The GitHub repository ravenmoon903/Piano-Triad-Recognizer contains a labelled image folder "piano" with 24 categories: a maj, a min, ab maj, ab min, b maj, b min, bb maj, bb min, c maj, c min, d maj, d min, db maj, db min, e maj, e min, eb maj, eb min, f maj, f min, g maj, g min, gb maj, gb min. Examples follow, each with its label.

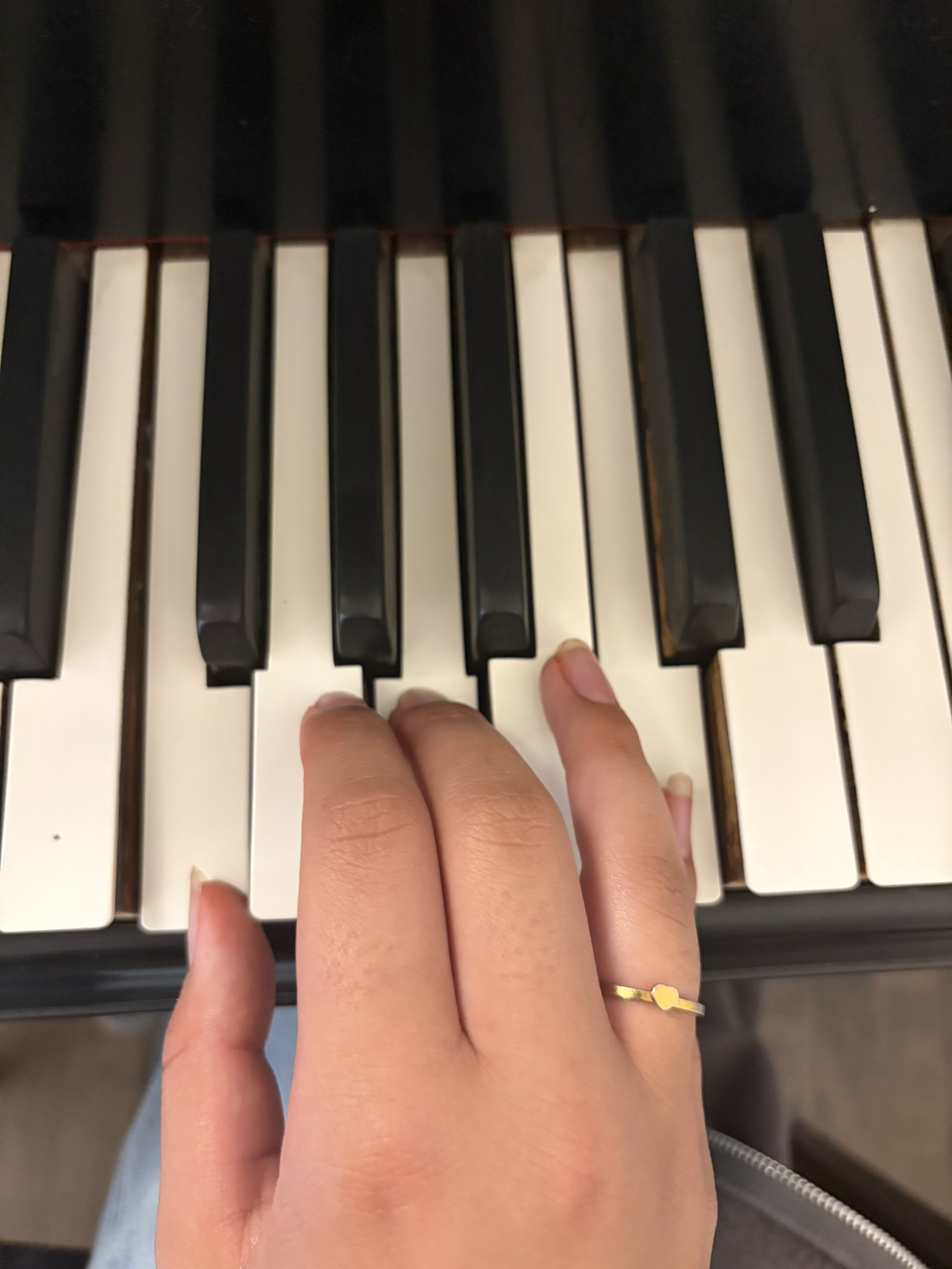
Label: f maj

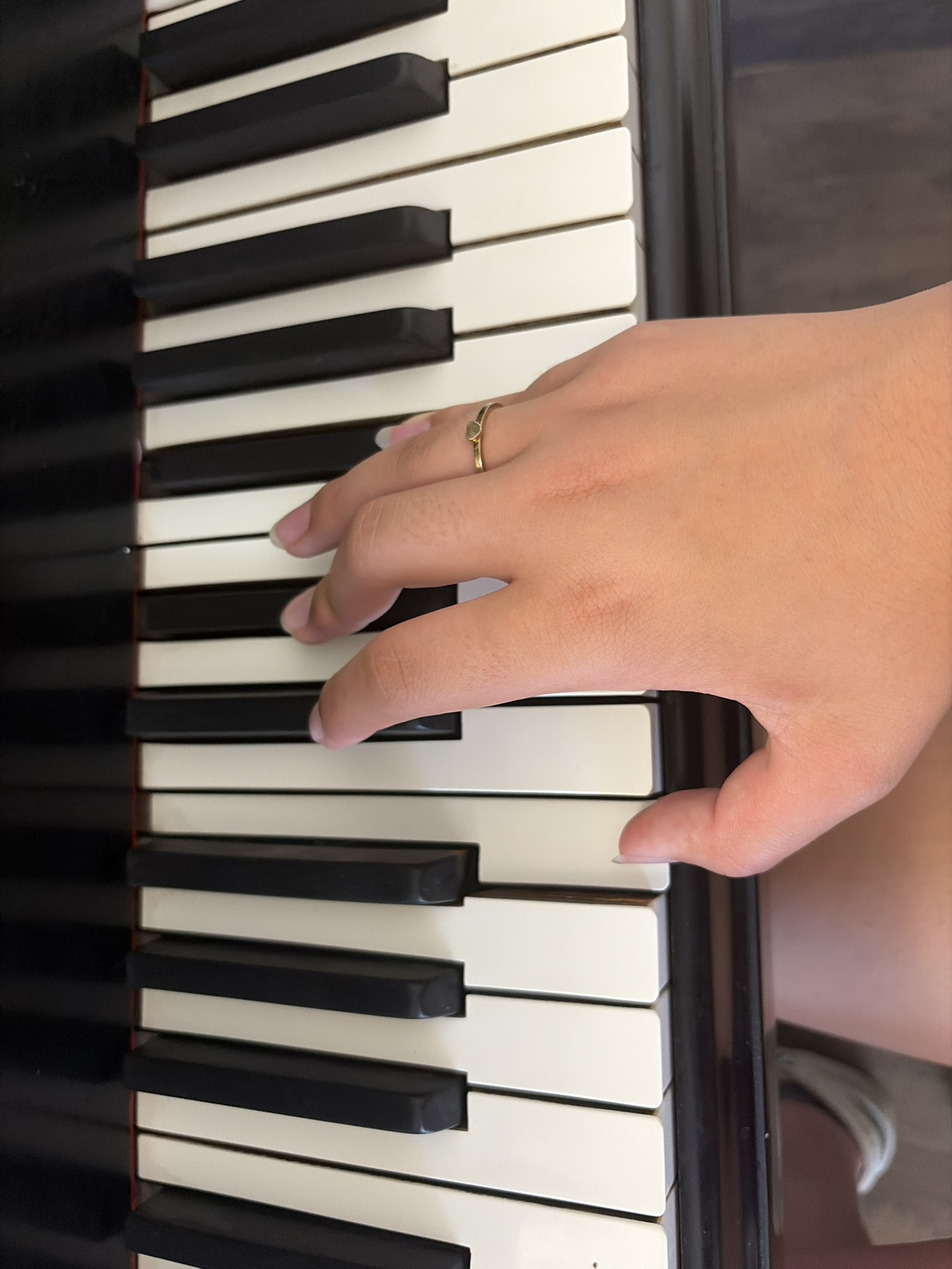
Label: b maj

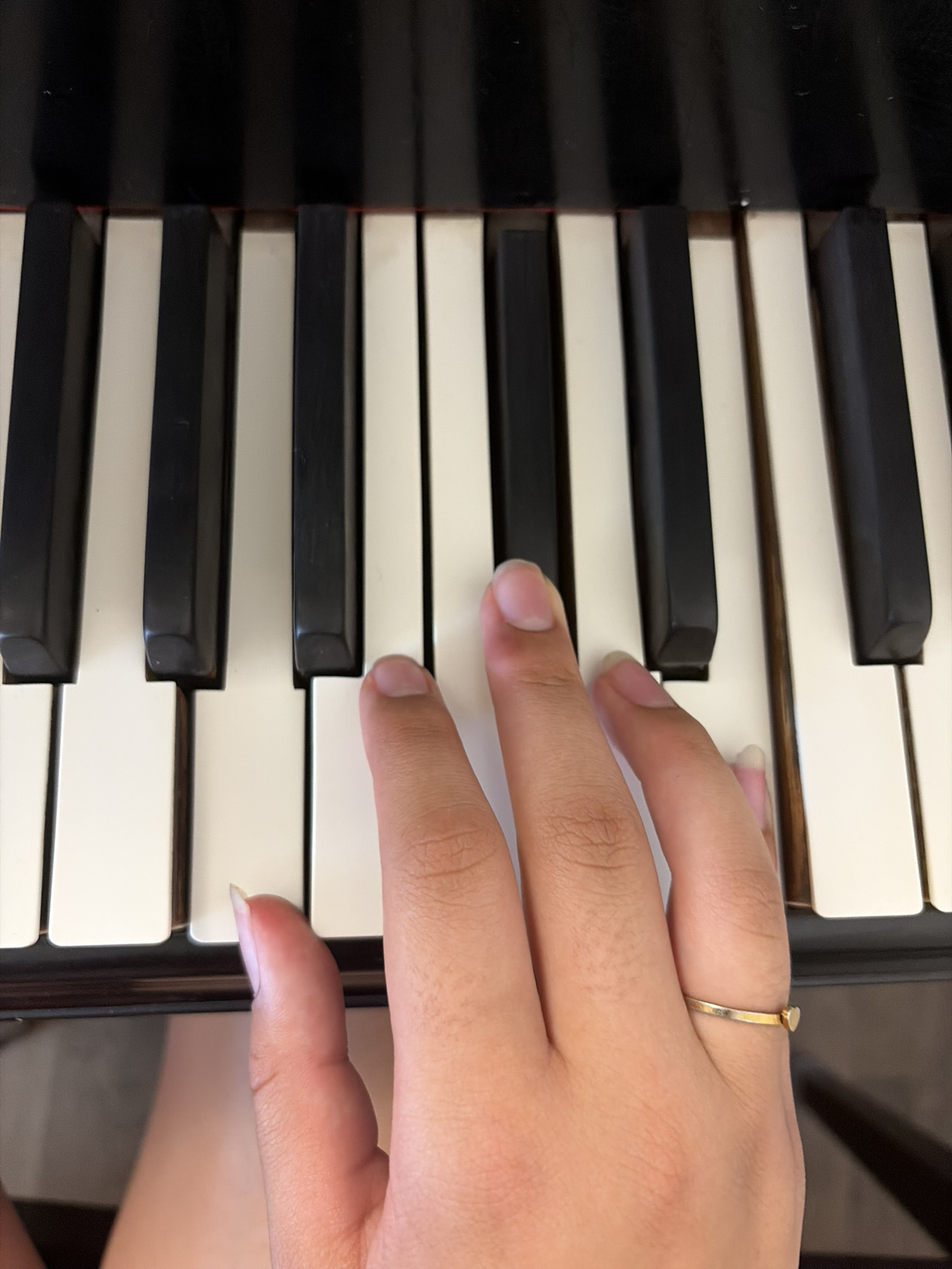
Label: a maj

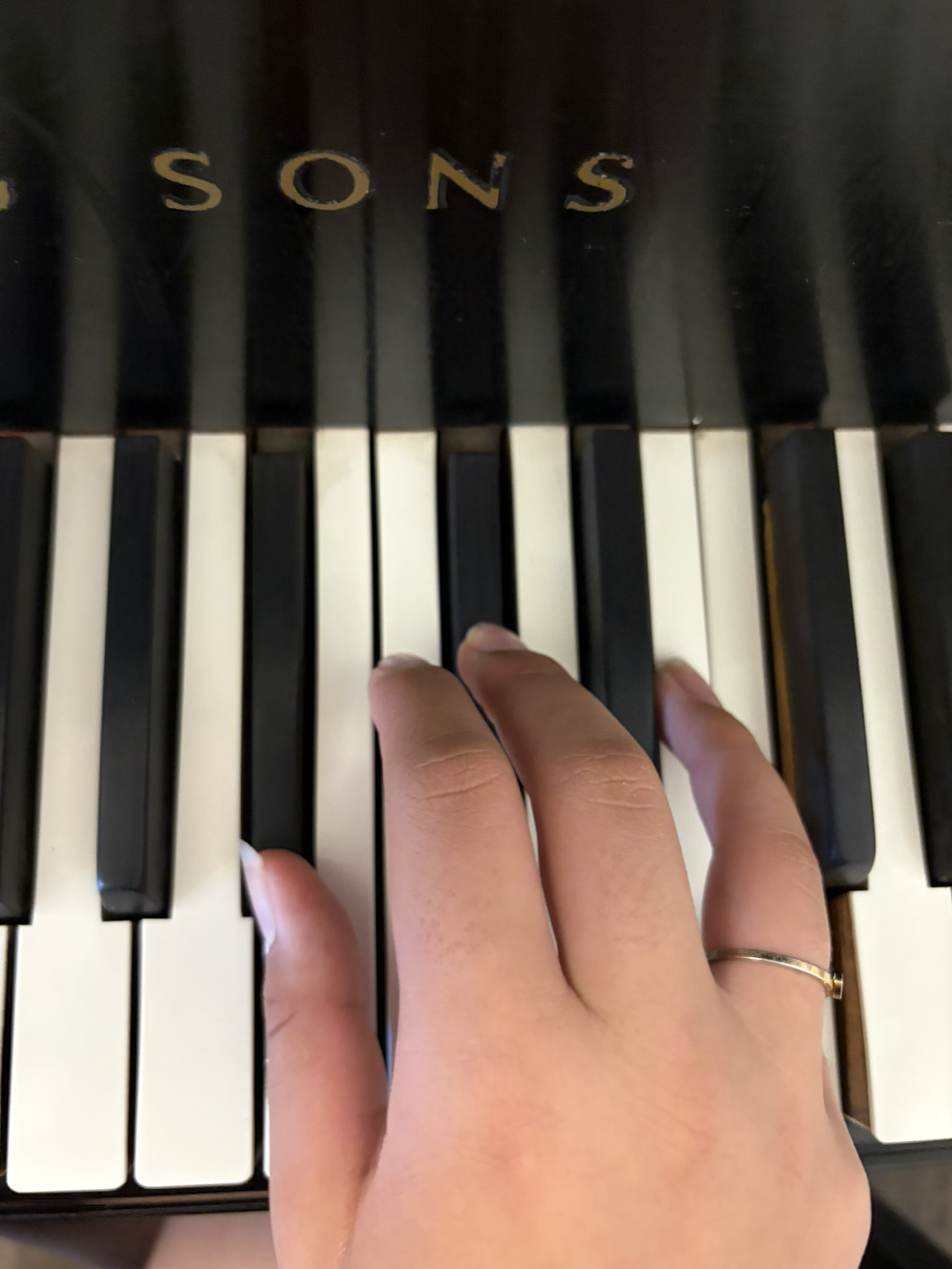
Label: bb min

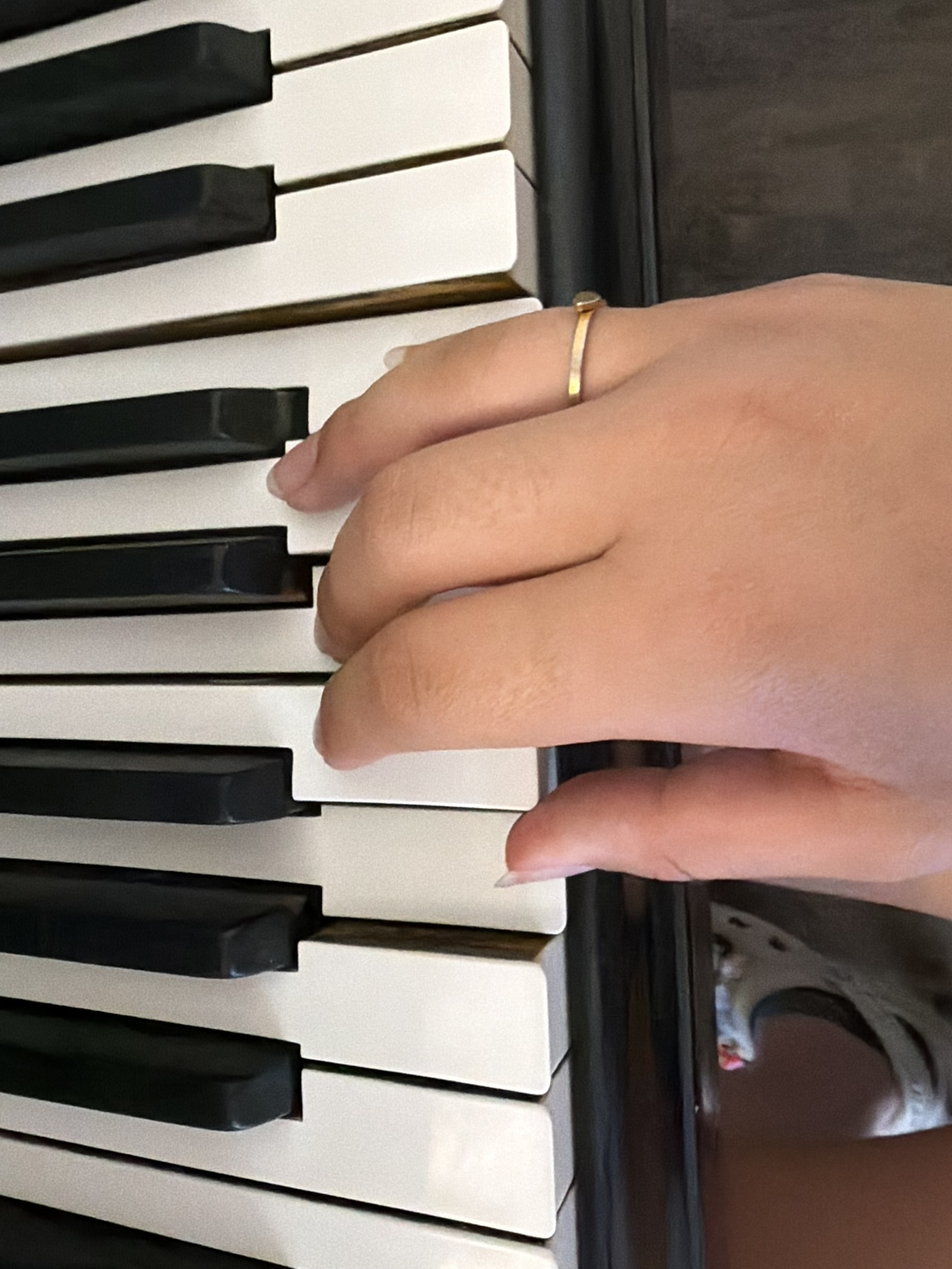
Label: a min

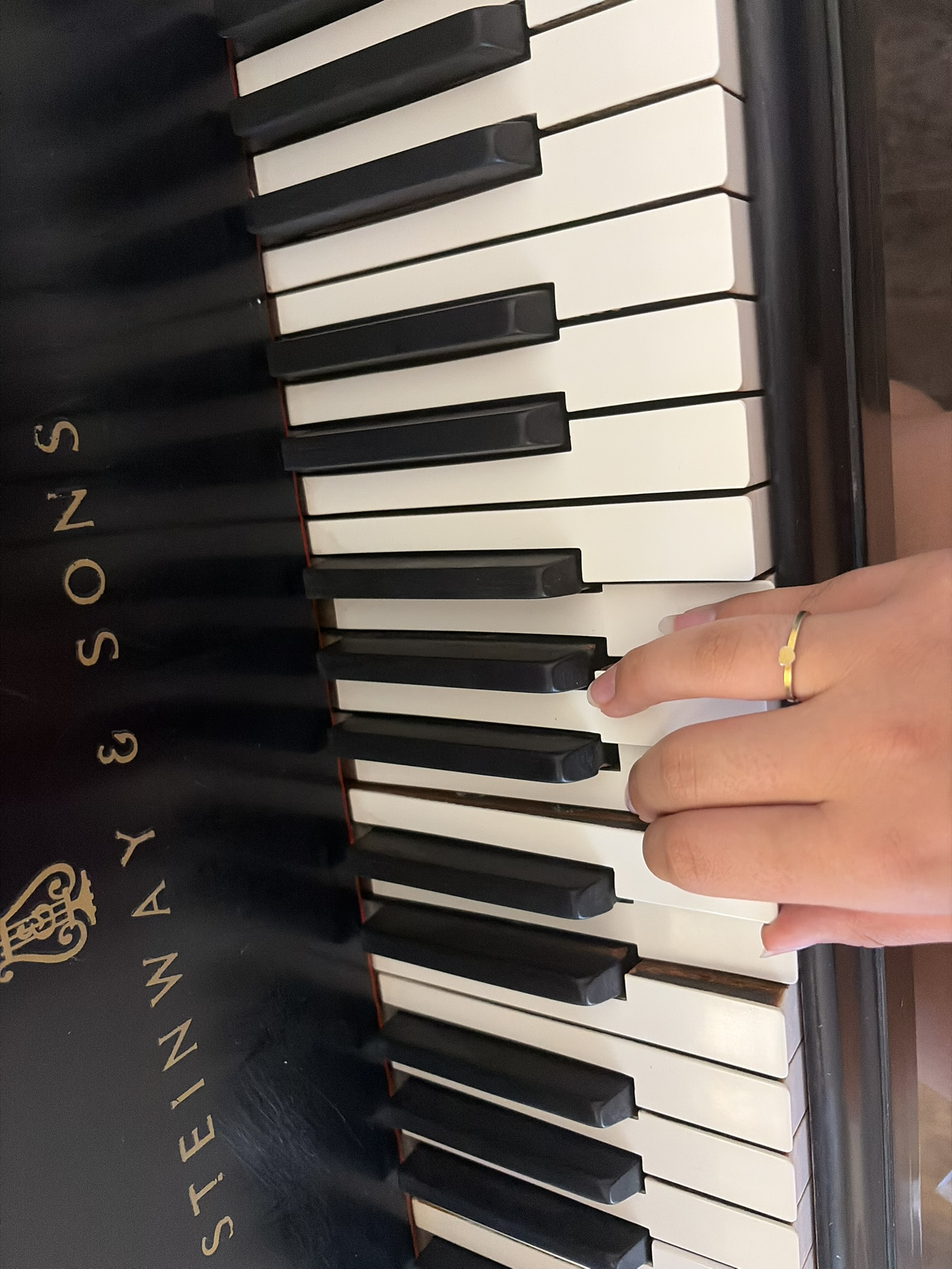
Label: d min
